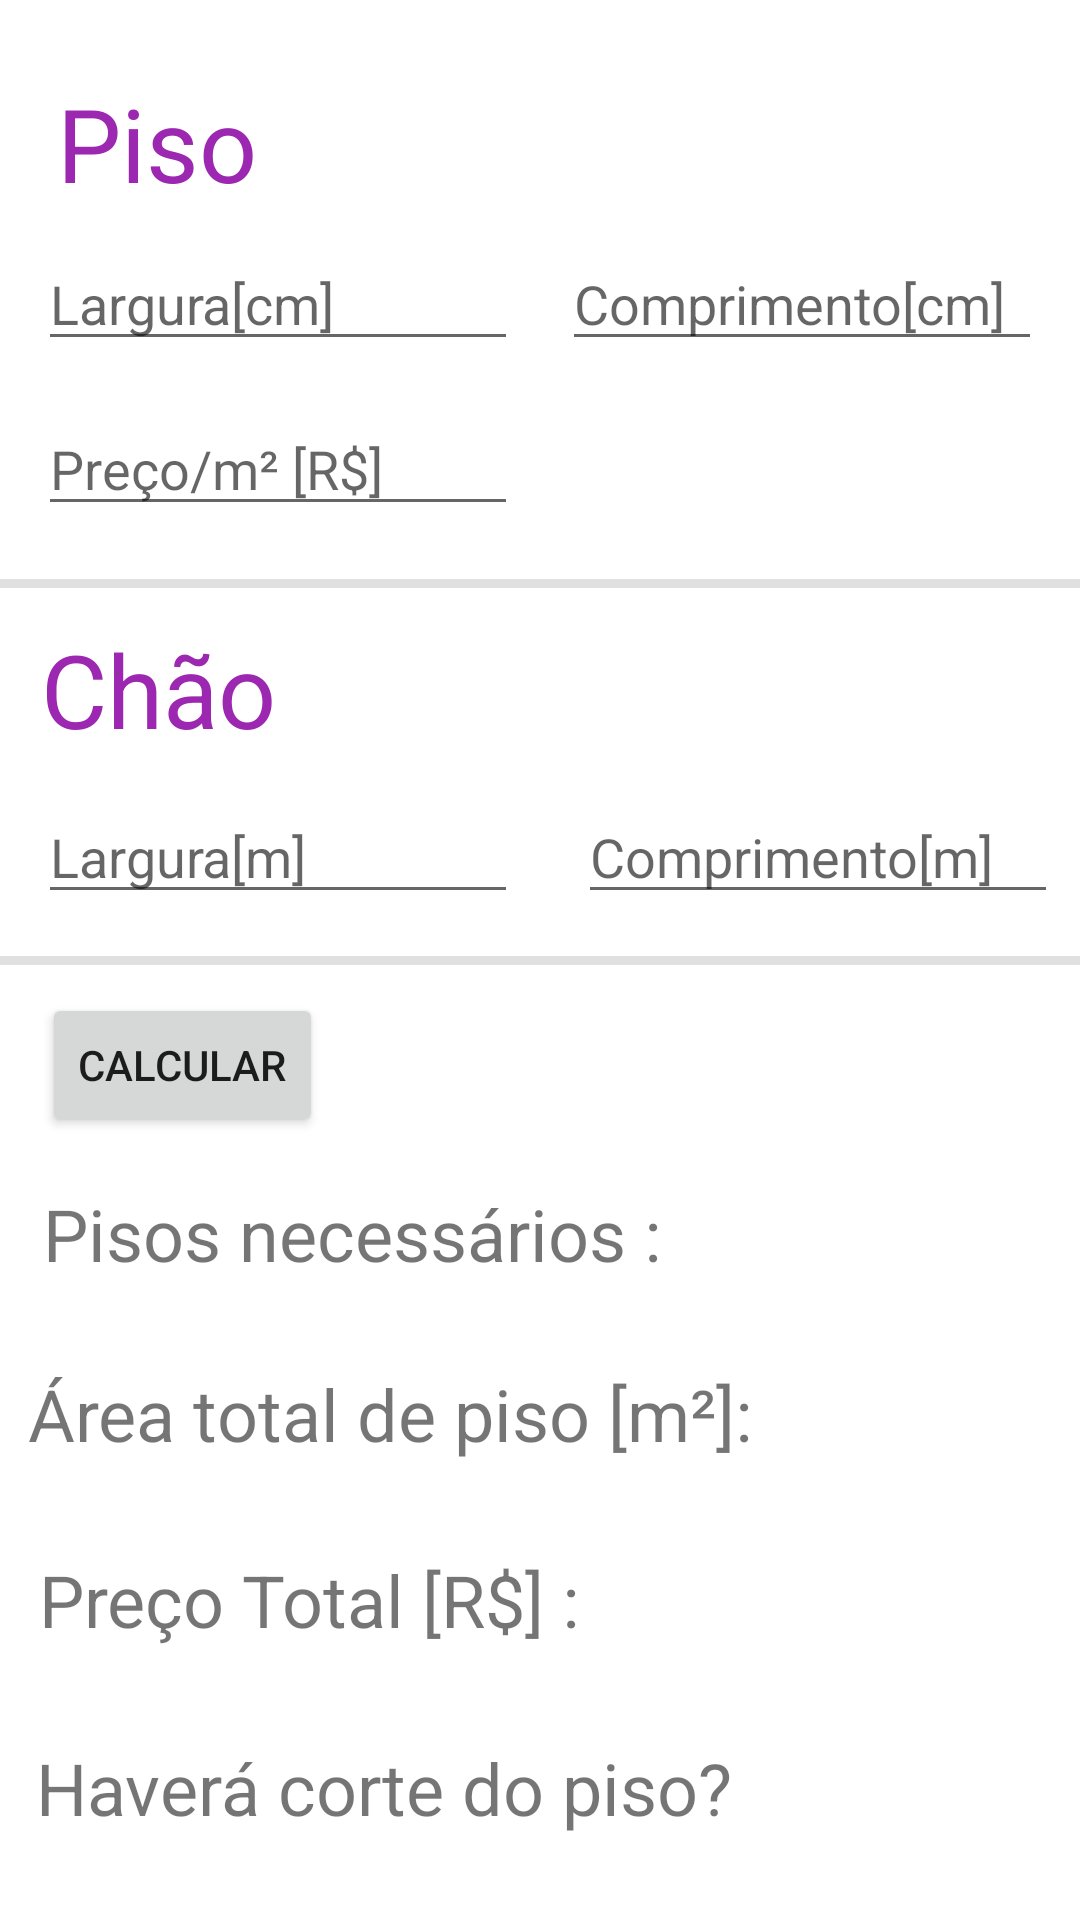

Here is an Android app screen rendered from its layout file. Give the layout XML and the strings, colors and styles it references.
<!-- AndroidManifest.xml: application theme Theme.CasaConstrucao -->
<!-- res/layout/activity_tela_piso.xml -->
<?xml version="1.0" encoding="utf-8"?>
<androidx.constraintlayout.widget.ConstraintLayout xmlns:android="http://schemas.android.com/apk/res/android"
    xmlns:app="http://schemas.android.com/apk/res-auto"
    xmlns:tools="http://schemas.android.com/tools"
    android:layout_width="match_parent"
    android:layout_height="match_parent"
    tools:context=".Tela_Piso">

    <EditText
        android:id="@+id/largura_piso"
        android:layout_width="160dp"
        android:layout_height="wrap_content"
        android:hint="@string/largura_piso"
        android:inputType="numberDecimal"
        app:layout_constraintBottom_toBottomOf="parent"
        app:layout_constraintEnd_toEndOf="parent"
        app:layout_constraintHorizontal_bias="0.063"
        app:layout_constraintStart_toStartOf="parent"
        app:layout_constraintTop_toTopOf="parent"
        app:layout_constraintVertical_bias="0.132" />

    <EditText
        android:id="@+id/comprimento_piso"
        android:layout_width="160dp"
        android:layout_height="wrap_content"
        android:hint="@string/comprimento_piso"
        android:inputType="numberDecimal"
        app:layout_constraintBottom_toBottomOf="parent"
        app:layout_constraintEnd_toEndOf="parent"
        app:layout_constraintHorizontal_bias="0.936"
        app:layout_constraintStart_toStartOf="parent"
        app:layout_constraintTop_toTopOf="parent"
        app:layout_constraintVertical_bias="0.132" />

    <EditText
        android:id="@+id/preco_piso"
        android:layout_width="160dp"
        android:layout_height="wrap_content"
        android:ems="10"
        android:hint="@string/preco_piso"
        android:inputType="numberDecimal"
        app:layout_constraintBottom_toBottomOf="parent"
        app:layout_constraintEnd_toEndOf="parent"
        app:layout_constraintHorizontal_bias="0.063"
        app:layout_constraintStart_toStartOf="parent"
        app:layout_constraintTop_toTopOf="parent"
        app:layout_constraintVertical_bias="0.224" />

    <Button
        android:id="@+id/calcularButton"
        android:layout_width="wrap_content"
        android:layout_height="wrap_content"
        android:text="Calcular"
        app:layout_constraintBottom_toBottomOf="parent"
        app:layout_constraintEnd_toEndOf="parent"
        app:layout_constraintHorizontal_bias="0.053"
        app:layout_constraintStart_toStartOf="parent"
        app:layout_constraintTop_toTopOf="parent"
        app:layout_constraintVertical_bias="0.559" />

    <View
        android:id="@+id/divider"
        android:layout_width="409dp"
        android:layout_height="3dp"
        android:background="?android:attr/listDivider"
        app:layout_constraintBottom_toBottomOf="parent"
        app:layout_constraintEnd_toEndOf="parent"
        app:layout_constraintStart_toStartOf="parent"
        app:layout_constraintTop_toTopOf="parent"
        app:layout_constraintVertical_bias="0.303" />

    <TextView
        android:id="@+id/textView4"
        android:layout_width="wrap_content"
        android:layout_height="wrap_content"
        android:text="Piso"
        android:textColor="#9C27B0"
        android:textSize="34sp"
        app:layout_constraintBottom_toBottomOf="parent"
        app:layout_constraintEnd_toEndOf="parent"
        app:layout_constraintHorizontal_bias="0.065"
        app:layout_constraintStart_toStartOf="parent"
        app:layout_constraintTop_toTopOf="parent"
        app:layout_constraintVertical_bias="0.042" />

    <TextView
        android:id="@+id/textView5"
        android:layout_width="wrap_content"
        android:layout_height="wrap_content"
        android:text="Chão"
        android:textColor="#9C27B0"
        android:textSize="34sp"
        app:layout_constraintBottom_toBottomOf="parent"
        app:layout_constraintEnd_toEndOf="parent"
        app:layout_constraintHorizontal_bias="0.048"
        app:layout_constraintStart_toStartOf="parent"
        app:layout_constraintTop_toTopOf="parent"
        app:layout_constraintVertical_bias="0.348" />

    <EditText
        android:id="@+id/largura_chao"
        android:layout_width="160dp"
        android:layout_height="wrap_content"
        android:ems="10"
        android:hint="@string/largura_chao"
        android:inputType="numberDecimal"
        app:layout_constraintBottom_toBottomOf="parent"
        app:layout_constraintEnd_toEndOf="parent"
        app:layout_constraintHorizontal_bias="0.063"
        app:layout_constraintStart_toStartOf="parent"
        app:layout_constraintTop_toTopOf="parent"
        app:layout_constraintVertical_bias="0.44" />

    <EditText
        android:id="@+id/comprimento_chao"
        android:layout_width="160dp"
        android:layout_height="wrap_content"
        android:ems="10"
        android:hint="@string/comprimento_chao"
        android:inputType="numberDecimal"
        app:layout_constraintBottom_toBottomOf="parent"
        app:layout_constraintEnd_toEndOf="parent"
        app:layout_constraintHorizontal_bias="0.964"
        app:layout_constraintStart_toStartOf="parent"
        app:layout_constraintTop_toTopOf="parent"
        app:layout_constraintVertical_bias="0.44" />

    <View
        android:id="@+id/divider2"
        android:layout_width="409dp"
        android:layout_height="3dp"
        android:background="?android:attr/listDivider"
        app:layout_constraintBottom_toBottomOf="parent"
        app:layout_constraintEnd_toEndOf="parent"
        app:layout_constraintStart_toStartOf="parent"
        app:layout_constraintTop_toTopOf="parent" />

    <TextView
        android:id="@+id/textView10"
        android:layout_width="wrap_content"
        android:layout_height="wrap_content"
        android:text="Pisos necessários :"
        android:textSize="24sp"
        app:layout_constraintBottom_toBottomOf="parent"
        app:layout_constraintEnd_toEndOf="parent"
        app:layout_constraintHorizontal_bias="0.092"
        app:layout_constraintStart_toStartOf="parent"
        app:layout_constraintTop_toTopOf="parent"
        app:layout_constraintVertical_bias="0.65" />

    <TextView
        android:id="@+id/text_area_de_piso"
        android:layout_width="wrap_content"
        android:layout_height="wrap_content"
        android:text="@string/area_piso"
        android:textSize="24sp"
        app:layout_constraintBottom_toBottomOf="parent"
        app:layout_constraintEnd_toEndOf="parent"
        app:layout_constraintHorizontal_bias="0.078"
        app:layout_constraintStart_toStartOf="parent"
        app:layout_constraintTop_toTopOf="parent"
        app:layout_constraintVertical_bias="0.749" />

    <TextView
        android:id="@+id/text_preco_total"
        android:layout_width="wrap_content"
        android:layout_height="wrap_content"
        android:text="Preço Total [R$] :"
        android:textSize="24sp"
        app:layout_constraintBottom_toBottomOf="parent"
        app:layout_constraintEnd_toEndOf="parent"
        app:layout_constraintHorizontal_bias="0.072"
        app:layout_constraintStart_toStartOf="parent"
        app:layout_constraintTop_toTopOf="parent"
        app:layout_constraintVertical_bias="0.851" />

    <TextView
        android:id="@+id/pisos_necessarios"
        android:layout_width="wrap_content"
        android:layout_height="45dp"
        android:textSize="34sp"
        app:layout_constraintBottom_toBottomOf="parent"
        app:layout_constraintEnd_toEndOf="parent"
        app:layout_constraintHorizontal_bias="0.936"
        app:layout_constraintStart_toStartOf="parent"
        app:layout_constraintTop_toTopOf="parent"
        app:layout_constraintVertical_bias="0.65"
        tools:text="%s" />

    <TextView
        android:id="@+id/area_piso_total"
        android:layout_width="wrap_content"
        android:layout_height="45dp"
        android:textSize="34sp"
        app:layout_constraintBottom_toBottomOf="parent"
        app:layout_constraintEnd_toEndOf="parent"
        app:layout_constraintHorizontal_bias="0.936"
        app:layout_constraintStart_toStartOf="parent"
        app:layout_constraintTop_toTopOf="parent"
        app:layout_constraintVertical_bias="0.749"
        tools:text="%s" />

    <TextView
        android:id="@+id/preco_total"
        android:layout_width="wrap_content"
        android:layout_height="45dp"
        android:textSize="34sp"
        app:layout_constraintBottom_toBottomOf="parent"
        app:layout_constraintEnd_toEndOf="parent"
        app:layout_constraintHorizontal_bias="0.937"
        app:layout_constraintStart_toStartOf="parent"
        app:layout_constraintTop_toTopOf="parent"
        app:layout_constraintVertical_bias="0.867"
        tools:text="%s" />

    <TextView
        android:id="@+id/textView13"
        android:layout_width="wrap_content"
        android:layout_height="wrap_content"
        android:text="Haverá corte do piso?"
        android:textSize="24sp"
        app:layout_constraintBottom_toBottomOf="parent"
        app:layout_constraintEnd_toEndOf="parent"
        app:layout_constraintHorizontal_bias="0.095"
        app:layout_constraintStart_toStartOf="parent"
        app:layout_constraintTop_toTopOf="parent"
        app:layout_constraintVertical_bias="0.954" />

    <TextView
        android:id="@+id/corte"
        android:layout_width="wrap_content"
        android:layout_height="wrap_content"
        android:textSize="34sp"
        app:layout_constraintBottom_toBottomOf="parent"
        app:layout_constraintEnd_toEndOf="parent"
        app:layout_constraintHorizontal_bias="0.937"
        app:layout_constraintStart_toStartOf="parent"
        app:layout_constraintTop_toTopOf="parent"
        app:layout_constraintVertical_bias="0.972"
        tools:text="%s" />

</androidx.constraintlayout.widget.ConstraintLayout>
<!-- resources referenced by this layout -->
<resources>
  <string name="area_piso">Área total de piso [m²]:</string>
  <string name="comprimento_chao">Comprimento[m]</string>
  <string name="comprimento_piso">Comprimento[cm]</string>
  <string name="largura_chao">Largura[m]</string>
  <string name="largura_piso">Largura[cm]</string>
  <string name="preco_piso">Preço/m² [R$]</string>
  <style name="Theme.CasaConstrucao" parent="Theme.MaterialComponents.DayNight.DarkActionBar">
          
          <item name="colorPrimary">@color/purple_500</item>
          <item name="colorPrimaryVariant">@color/purple_700</item>
          <item name="colorOnPrimary">@color/white</item>
          
          <item name="colorSecondary">@color/teal_200</item>
          <item name="colorSecondaryVariant">@color/teal_700</item>
          <item name="colorOnSecondary">@color/black</item>
          
          <item name="android:statusBarColor" tools:targetApi="l">?attr/colorPrimaryVariant</item>
          
      </style>
  <!-- not gathered from this repository: default colours our renderer supplied (Android Studio template values) -->
  <color name="purple_500">#FF6200EE</color>
  <color name="purple_700">#FF3700B3</color>
  <color name="teal_200">#FF03DAC5</color>
  <color name="teal_700">#FF018786</color>
  <color name="black">#FF000000</color>
  <color name="white">#FFFFFFFF</color>
</resources>
